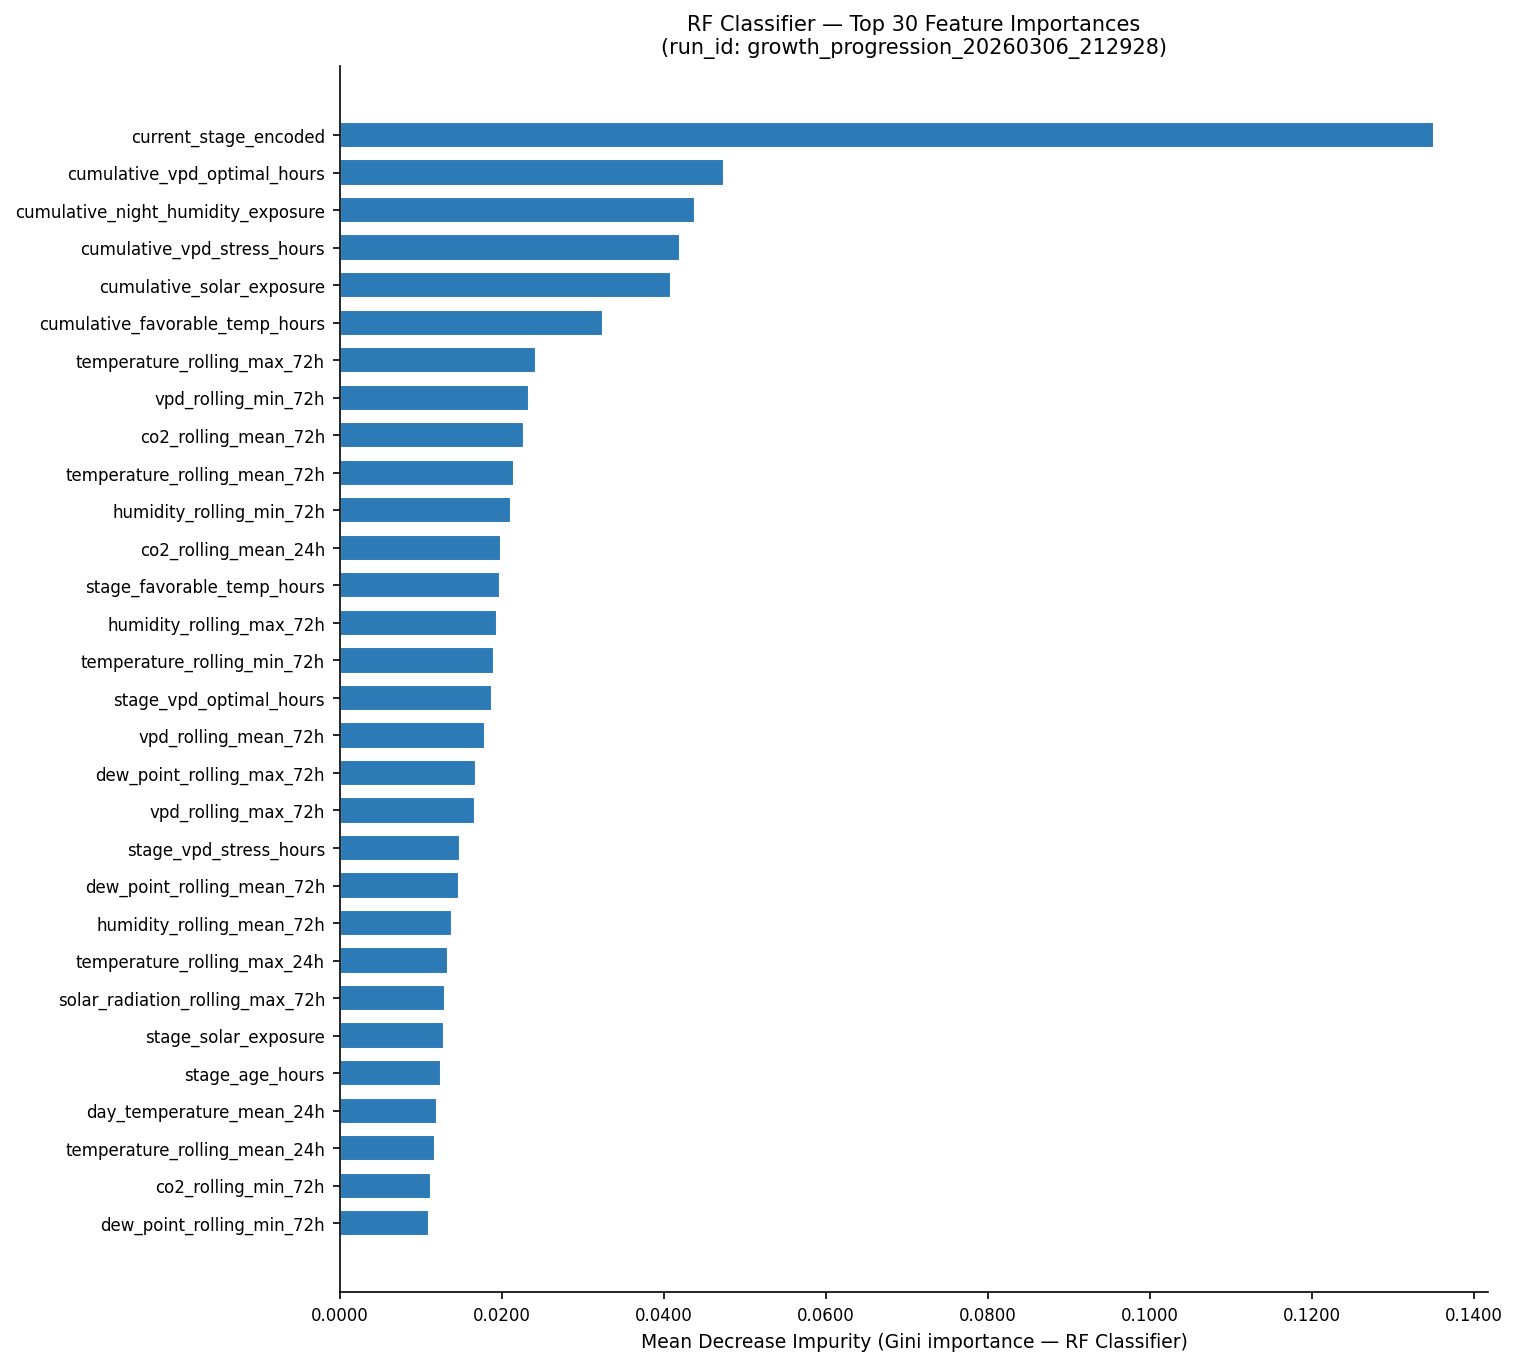

The file beside this chart, header and first rows:
feature, importance_clf, importance_reg, rank_clf
current_stage_encoded, 0.1351, 0.01728, 1
cumulative_vpd_optimal_hours, 0.04747, 0.02276, 2
cumulative_night_humidity_exposure, 0.04382, 0.01895, 3
cumulative_vpd_stress_hours, 0.04206, 0.01692, 4
cumulative_solar_exposure, 0.04095, 0.01784, 5
cumulative_favorable_temp_hours, 0.03248, 0.01266, 6
temperature_rolling_max_72h, 0.02431, 0.01581, 7
vpd_rolling_min_72h, 0.02344, 0.01784, 8
co2_rolling_mean_72h, 0.02277, 0.01739, 9
temperature_rolling_mean_72h, 0.02156, 0.01268, 10
humidity_rolling_min_72h, 0.02122, 0.01166, 11
co2_rolling_mean_24h, 0.01989, 0.006248, 12
stage_favorable_temp_hours, 0.01979, 0.03556, 13
humidity_rolling_max_72h, 0.01941, 0.01275, 14
temperature_rolling_min_72h, 0.01908, 0.009809, 15
stage_vpd_optimal_hours, 0.01878, 0.09346, 16
vpd_rolling_mean_72h, 0.01795, 0.01177, 17
dew_point_rolling_max_72h, 0.01682, 0.01785, 18
vpd_rolling_max_72h, 0.01675, 0.01542, 19
stage_vpd_stress_hours, 0.0149, 0.06918, 20
dew_point_rolling_mean_72h, 0.01468, 0.01481, 21
humidity_rolling_mean_72h, 0.0139, 0.0081, 22
temperature_rolling_max_24h, 0.01341, 0.007682, 23
solar_radiation_rolling_max_72h, 0.01301, 0.01165, 24
stage_solar_exposure, 0.01295, 0.103, 25
stage_age_hours, 0.01255, 0.1337, 26
day_temperature_mean_24h, 0.01206, 0.005047, 27
temperature_rolling_mean_24h, 0.01178, 0.006934, 28
co2_rolling_min_72h, 0.01128, 0.009803, 29
dew_point_rolling_min_72h, 0.01109, 0.01302, 30
night_temperature_mean_24h, 0.0107, 0.007798, 31
vpd_rolling_mean_24h, 0.0105, 0.005068, 32
temperature_rolling_min_24h, 0.01048, 0.005722, 33
air_velocity_rolling_mean_72h, 0.009796, 0.007844, 34
day_vpd_mean_24h, 0.009467, 0.003844, 35
vpd_rolling_min_24h, 0.009021, 0.006931, 36
vpd_rolling_std_72h, 0.009005, 0.006224, 37
humidity_rolling_max_24h, 0.008306, 0.00684, 38
co2_rolling_std_72h, 0.007751, 0.007232, 39
solar_radiation_rolling_std_72h, 0.007597, 0.00706, 40
dew_point_rolling_std_72h, 0.007476, 0.00372, 41
night_vpd_mean_24h, 0.007458, 0.004366, 42
air_velocity_rolling_min_72h, 0.007226, 0.01127, 43
air_velocity_rolling_max_72h, 0.007028, 0.01124, 44
vpd_rolling_max_24h, 0.006718, 0.005459, 45
air_velocity_rolling_min_24h, 0.006495, 0.003911, 46
solar_radiation_rolling_mean_72h, 0.006486, 0.006308, 47
dew_point_rolling_min_24h, 0.006436, 0.004545, 48
dew_point_rolling_mean_24h, 0.006316, 0.007577, 49
air_velocity_rolling_std_72h, 0.005942, 0.006397, 50
humidity_rolling_mean_24h, 0.004755, 0.003963, 51
dew_point_rolling_max_24h, 0.004669, 0.0113, 52
humidity_rolling_min_24h, 0.004122, 0.004231, 53
night_humidity_mean_24h, 0.004012, 0.004225, 54
co2_rolling_min_24h, 0.003716, 0.002983, 55
temperature_rolling_std_72h, 0.003636, 0.00456, 56
air_velocity_rolling_mean_24h, 0.003516, 0.003268, 57
solar_radiation_rolling_mean_24h, 0.003238, 0.002991, 58
solar_radiation_rolling_std_24h, 0.003105, 0.002651, 59
day_humidity_mean_24h, 0.00303, 0.00324, 60
... 133 more rows
